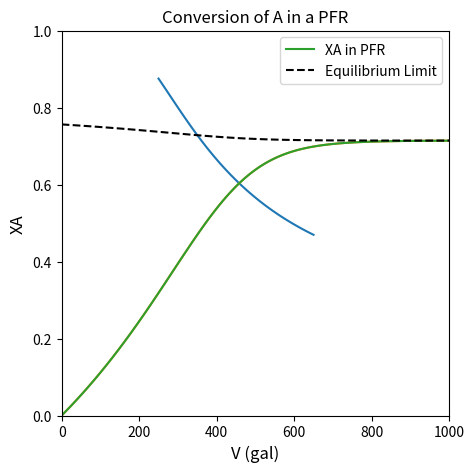
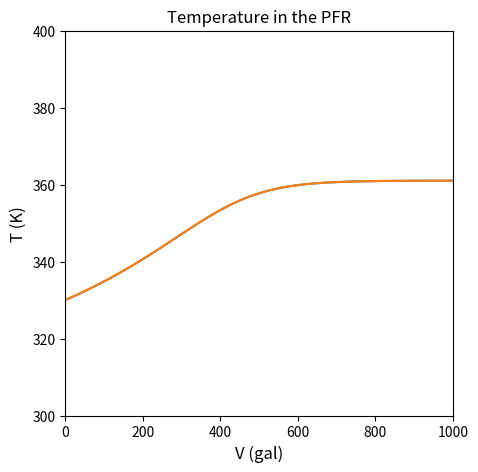
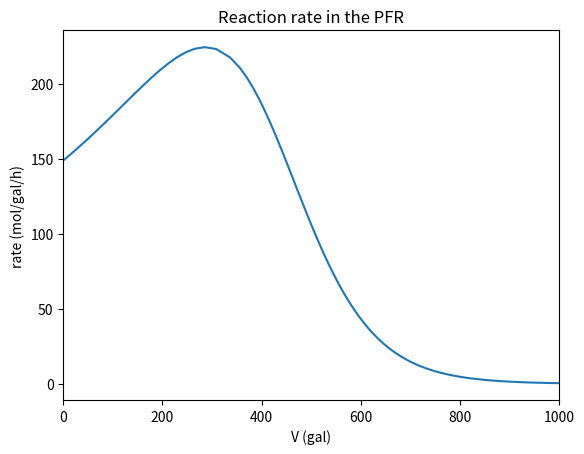
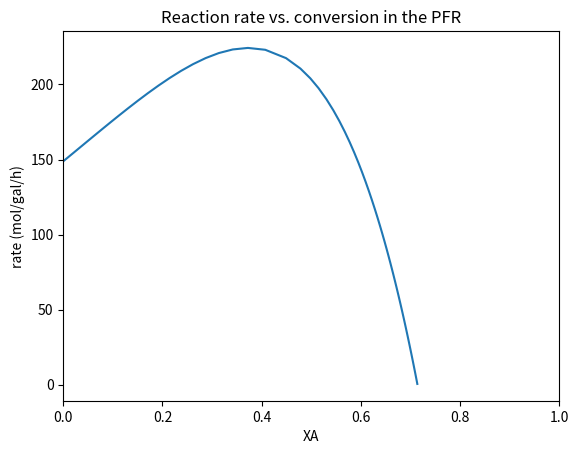
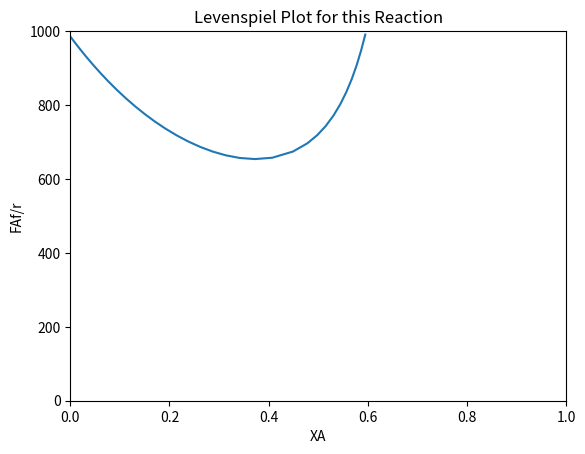

Here is the Python script that generated these plots, in order:
import matplotlib.pyplot as plt
import numpy as np
import scipy.optimize as opt
from scipy.integrate import solve_ivp
from scipy.interpolate import interp1d

KC0 = 3.03
T0  = 333 #K
DH  = -6990 #J/mol
R   = 8.314 #J/mol/K

KC = lambda T: KC0*np.exp(-DH/R*(1/T - 1/T0))
XA = lambda T: KC(T)/(1 + KC(T))
T = np.linspace(250, 650, 100)

plt.figure(1, figsize = (5, 5))
plt.plot(T, XA(T))
plt.xlabel('T (K)', fontsize = 12)
plt.ylabel('XA', fontsize = 12)
plt.xlim(min(T), max(T))
plt.ylim(0.0, 1.0)
plt.title('Equilibrium Conversion of A')
plt.show()

Tf = 330 #K
Tk0 = 360 #K
TK0 = 333 #K
kf0 = 31.1 #1/h
KC0 = 3.03 
Q   = 100000/24 #gal/h
FTf = 163000 #mol/h
xAf = 0.9
xBf = 0.0
xIf = 0.1
EA  = 65.7e3 #J/mol
DH  = -6900 #J/mol
CPA = 141   #J/mol/K
CPB = 141   #J/mol/K
CPI = 161   #J/mol/K
R   = 8.314 #J/mol/K

FAf = xAf*FTf
FBf = xBf*FTf
FIf = xIf*FTf

def EB02b(V, var):
    FA = var[0] #mol/h
    FB = var[1] #mol/h
    T  = var[2] #K
    
    CA = FA/Q #mol/gal
    CB = FB/Q #mol/gal
    kf = kf0*np.exp(-EA/R*(1/T - 1/Tk0)) #1/h
    KC = KC0*np.exp(-DH/R*(1/T - 1/TK0))
    kr = kf/KC #1/h
    
    r  = kf*CA - kr*CB #mol/gal/h
    
    RA = -r #mol/gal/h
    RB =  r #mol/gal/h
    
    D1 = RA #mol/gal/h
    D2 = RB #mol/gal/h
    D3 = (-DH*r)/(FA*CPA + FB*CPB + FIf*CPI) #K/gal
    return [D1, D2, D3]

var0 = [FAf, FBf, Tf]
vspan = (0.0, 1000.0) #gal
ans2b = solve_ivp(EB02b, vspan, var0, atol = 1e-10, rtol = 1e-10)
V     = ans2b.t #gal
FA    = ans2b.y[0, :] #mol/h
T     = ans2b.y[2, :] #K
XA    = (FAf - FA)/FAf
itpb  = interp1d(XA, V)
solb  = itpb(0.4)

print(f'In an adiabatic PFR, we need a {solb:4.0f} gal reactor to achieve 40% conversion of A')

plt.figure(1, figsize = (5, 5))
plt.plot(V, XA)
plt.xlabel('V (gal)', fontsize = 12)
plt.ylabel('XA', fontsize = 12)
plt.xlim(0, max(vspan))
plt.ylim(0.0, 1.0)
plt.title('Conversion of A in a PFR')
plt.show()

plt.figure(2, figsize = (5, 5))
plt.plot(V, T)
plt.xlabel('V (gal)', fontsize = 12)
plt.ylabel('T', fontsize = 12)
plt.xlim(0, max(vspan))
plt.ylim(300, 400)
plt.title('Temperature Profile in a PFR')
plt.show()

XAout = 0.4
FAout = FAf*(1 - XAout)
FBout = FAf*XAout

def EB02c(var):
    V = var[0] #gal
    T = var[1] #K
    
    CA = FAout/Q #mol/gal
    CB = FBout/Q #mol/gal
    
    kf = kf0*np.exp(-EA/R*(1/T - 1/Tk0)) #1/h
    KC = KC0*np.exp(-DH/R*(1/T - 1/TK0)) 
    kr = kf/KC #1/h
    
    r  = kf*CA - kr*CB #mol/gal/h
    
    RA = -r #mol/gal/h
    
    F1 = FAf - FAout + RA*V #mol/h
    F2 = -DH*r*V + FAf*CPA*(Tf - T) + FBf*CPB*(Tf - T) + FIf*CPI*(Tf - T) #J/h
    return [F1, F2]

var0 = [250, 350]
solc = opt.root(EB02c, var0)
V, T = solc.x
print(f'The CSTR operates at {T:3.0f}K and requires a volume of {V:3.0f} gallons to achieve 40% conversion')

#Processing data from the PFR for a bit more insight

kffun = lambda T: kf0*np.exp(-EA/R*(1/T - 1/Tk0))
KCfun = lambda T: KC0*np.exp(-DH/R*(1/T - 1/TK0))
XAfun = lambda T: KCfun(T)/(1 + KCfun(T))

V = ans2b.t
FA = ans2b.y[0,:]
FB = ans2b.y[1,:]
T  = ans2b.y[2,:]
CA = FA/Q
CB = FB/Q
kf = kffun(T)
KC = KCfun(T)
kr = kf/KC
r  = kf*CA - kr*CB
Xe = KC/(1 + KC)

plt.figure(1)
plt.plot(V, XA, label = 'XA in PFR')
plt.plot(V, Xe, color = 'black', linestyle = 'dashed', label = 'Equilibrium Limit')
plt.xlabel('V (gal)')
plt.ylabel('XA')
plt.xlim(0, max(vspan))
plt.ylim(0.0, 1.0)
plt.title('Conversion of A in a PFR')
plt.legend()
plt.show()

plt.figure(2)
plt.plot(V, T)
plt.xlabel('V (gal)')
plt.ylabel('T (K)')
plt.xlim(0, max(vspan))
plt.title('Temperature in the PFR')
plt.show()

plt.figure(3)
plt.plot(V, r)
plt.xlabel('V (gal)')
plt.ylabel('rate (mol/gal/h)')
plt.xlim(0, max(vspan))
plt.title('Reaction rate in the PFR')
plt.show()

plt.figure(4)
plt.plot(XA, r)
plt.xlabel('XA')
plt.ylabel('rate (mol/gal/h)')
plt.xlim(0, 1.0)
plt.title('Reaction rate vs. conversion in the PFR')
plt.show()

index = XA < 0.6

plt.figure(5)
plt.plot(XA[index], FAf/r[index])
plt.xlabel('XA')
plt.ylabel('FAf/r')
plt.xlim(0, 1.0)
plt.ylim(0.0, 1000)
plt.title('Levenspiel Plot for this Reaction')
plt.show()